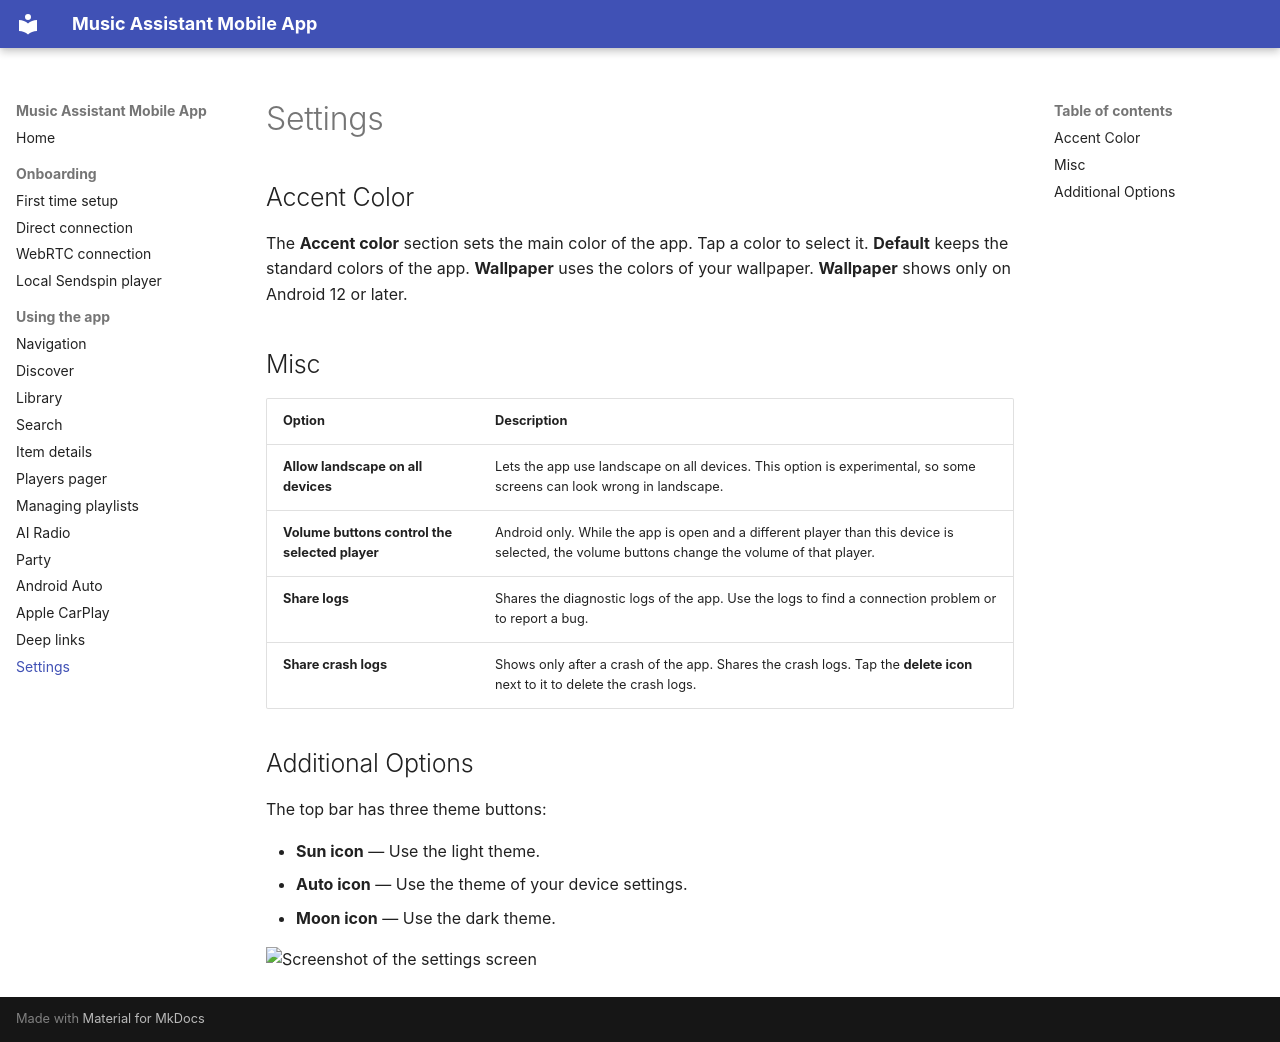

repository: music-assistant/mobile-app · page: app-settings/index.html · generator: mkdocs

# Settings

## Accent Color

The **Accent color** section sets the main color of the app. Tap a color to select it. **Default** keeps the standard colors of the app. **Wallpaper** uses the colors of your wallpaper. **Wallpaper** shows only on Android 12 or later.

## Misc

| Option | Description |
|---|---|
| **Allow landscape on all devices** | Lets the app use landscape on all devices. This option is experimental, so some screens can look wrong in landscape. |
| **Volume buttons control the selected player** | Android only. While the app is open and a different player than this device is selected, the volume buttons change the volume of that player. |
| **Share logs** | Shares the diagnostic logs of the app. Use the logs to find a connection problem or to report a bug. |
| **Share crash logs** | Shows only after a crash of the app. Shares the crash logs. Tap the **delete icon** next to it to delete the crash logs. |

## Additional Options

The top bar has three theme buttons:

- **Sun icon** — Use the light theme.
- **Auto icon** — Use the theme of your device settings.
- **Moon icon** — Use the dark theme.

![Screenshot of the settings screen](screenshots/app-settings/app-settings.jpeg)
